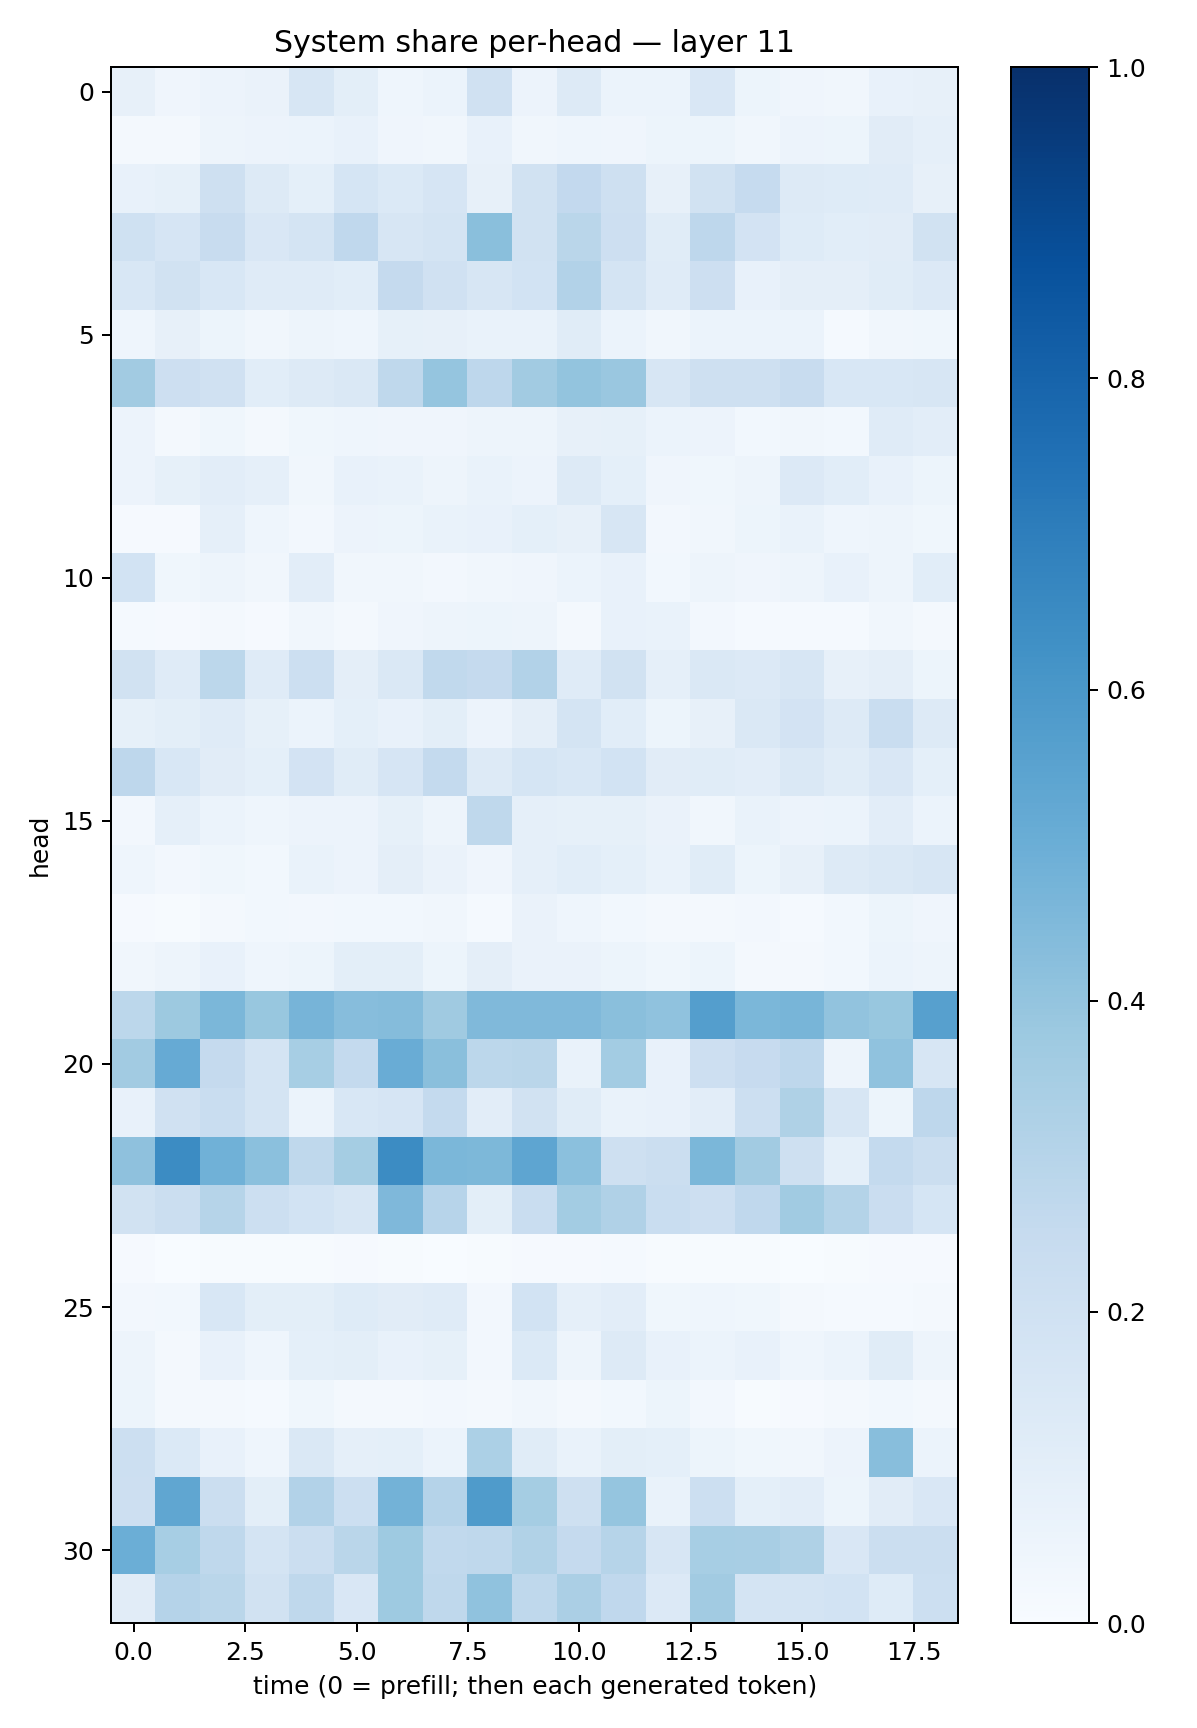

The file beside this chart, header and first rows:
0.07950439, 0.042924106, 0.05671775, 0.06500468, 0.16294363, 0.09949024, 0.04468901, 0.05860337, 0.1979201, 0.05692714, 0.13171893, 0.05936221, 0.062420167, 0.15013298, 0.053670213, 0.039546013, 0.032971915, 0.071587056, 0.08083368
0.02312, 0.02087, 0.04713, 0.05668, 0.06099, 0.07246, 0.03998, 0.0332, 0.07416, 0.03466, 0.04649, 0.03992, 0.0512, 0.0518, 0.03335, 0.05698, 0.0533, 0.1122, 0.08645
0.07668, 0.0846, 0.2082, 0.1313, 0.09133, 0.1691, 0.1398, 0.1668, 0.07829, 0.1894, 0.2613, 0.2082, 0.07824, 0.1909, 0.2485, 0.127, 0.1215, 0.1201, 0.08102
0.2024, 0.1652, 0.2405, 0.1487, 0.1786, 0.2668, 0.1567, 0.1785, 0.4226, 0.1903, 0.2874, 0.2127, 0.1162, 0.2747, 0.1807, 0.1216, 0.1065, 0.1129, 0.1947
0.153, 0.1878, 0.1547, 0.1208, 0.1193, 0.108, 0.2528, 0.1966, 0.1605, 0.1865, 0.3099, 0.1776, 0.1207, 0.214, 0.07233, 0.09517, 0.09689, 0.1139, 0.1356
0.04488, 0.07874, 0.05456, 0.03449, 0.04743, 0.04375, 0.08249, 0.08186, 0.06893, 0.06682, 0.1156, 0.06163, 0.03492, 0.06043, 0.06023, 0.05955, 0.01528, 0.03353, 0.03539
0.3596, 0.2141, 0.1976, 0.1091, 0.1313, 0.147, 0.2699, 0.3956, 0.277, 0.3598, 0.4021, 0.3843, 0.1569, 0.208, 0.2086, 0.2386, 0.1534, 0.1539, 0.1583
0.05691, 0.01605, 0.03894, 0.02045, 0.0363, 0.04339, 0.03941, 0.04113, 0.04963, 0.04973, 0.07908, 0.08517, 0.06173, 0.05609, 0.02748, 0.03229, 0.03093, 0.12, 0.1035
0.05538, 0.08426, 0.1023, 0.08721, 0.03279, 0.07282, 0.06748, 0.0472, 0.07008, 0.05795, 0.1304, 0.0917, 0.04037, 0.03878, 0.04917, 0.1349, 0.1089, 0.0731, 0.05385
0.01119, 0.01038, 0.0888, 0.04518, 0.02413, 0.05822, 0.05146, 0.0681, 0.07341, 0.09134, 0.08183, 0.1622, 0.02554, 0.03401, 0.05367, 0.06669, 0.04543, 0.04736, 0.03562
0.1871, 0.03576, 0.04704, 0.03482, 0.105, 0.03137, 0.0331, 0.02679, 0.03241, 0.04189, 0.05963, 0.0741, 0.03086, 0.0475, 0.04264, 0.04698, 0.07803, 0.04879, 0.1078
0.01206, 0.01115, 0.01642, 0.01022, 0.03508, 0.02153, 0.04177, 0.04768, 0.05169, 0.05042, 0.01715, 0.07491, 0.06733, 0.0257, 0.01187, 0.01459, 0.01559, 0.03159, 0.01859
0.189, 0.1179, 0.2789, 0.1187, 0.2168, 0.09619, 0.1429, 0.2654, 0.2526, 0.3105, 0.1184, 0.194, 0.0888, 0.1407, 0.1332, 0.1572, 0.08203, 0.09682, 0.05312
0.08256, 0.09978, 0.1201, 0.08247, 0.06062, 0.09145, 0.07545, 0.1009, 0.0576, 0.09597, 0.1784, 0.1086, 0.05366, 0.08052, 0.1442, 0.1828, 0.1288, 0.2311, 0.1313
0.2736, 0.1559, 0.1104, 0.09254, 0.1814, 0.1142, 0.1676, 0.2578, 0.1261, 0.1689, 0.1548, 0.1848, 0.1119, 0.115, 0.1042, 0.1463, 0.117, 0.1516, 0.09315
0.02541, 0.08965, 0.0594, 0.04407, 0.05713, 0.05482, 0.08392, 0.04991, 0.2725, 0.08799, 0.08376, 0.08575, 0.06379, 0.03174, 0.06991, 0.05765, 0.05868, 0.1044, 0.0593
0.04394, 0.02607, 0.03618, 0.02885, 0.06656, 0.0581, 0.09706, 0.06528, 0.04126, 0.08774, 0.1075, 0.09169, 0.06795, 0.1157, 0.05456, 0.07931, 0.1284, 0.1426, 0.1635
0.009986, 0.004175, 0.02157, 0.03121, 0.02498, 0.02958, 0.03044, 0.03225, 0.01474, 0.06418, 0.04559, 0.02757, 0.02126, 0.02005, 0.02349, 0.01481, 0.02918, 0.0522, 0.03934
0.03375, 0.04709, 0.07285, 0.0446, 0.05412, 0.0995, 0.09817, 0.05438, 0.09486, 0.06402, 0.06499, 0.05272, 0.03855, 0.05449, 0.02142, 0.02181, 0.03118, 0.05904, 0.04764
0.2775, 0.3776, 0.4579, 0.3874, 0.4689, 0.4299, 0.4361, 0.3685, 0.4468, 0.446, 0.4481, 0.4226, 0.41, 0.5679, 0.4572, 0.4659, 0.4026, 0.3868, 0.5596
0.3627, 0.512, 0.2503, 0.1765, 0.3471, 0.2563, 0.5076, 0.4248, 0.2806, 0.2879, 0.06939, 0.3558, 0.07551, 0.2142, 0.2429, 0.2761, 0.04873, 0.4087, 0.1599
0.07527, 0.196, 0.2337, 0.1738, 0.06151, 0.1544, 0.1653, 0.2547, 0.1046, 0.189, 0.116, 0.06689, 0.07608, 0.1018, 0.2165, 0.3238, 0.1602, 0.05262, 0.2745
0.4106, 0.6462, 0.4847, 0.4191, 0.2733, 0.3535, 0.6469, 0.4599, 0.4558, 0.537, 0.4198, 0.2055, 0.2258, 0.4609, 0.3627, 0.2041, 0.09149, 0.2565, 0.2251
0.1891, 0.2193, 0.2986, 0.2173, 0.184, 0.1566, 0.4528, 0.2943, 0.09954, 0.2333, 0.3565, 0.3179, 0.2318, 0.2116, 0.269, 0.3637, 0.307, 0.2295, 0.1684
0.01158, 0.002532, 0.007352, 0.005039, 0.00724, 0.01087, 0.006684, 0.003855, 0.004996, 0.00941, 0.007842, 0.01189, 0.007379, 0.005385, 0.004095, 0.002946, 0.005245, 0.009587, 0.009194
0.0266, 0.02937, 0.1533, 0.09971, 0.1005, 0.1241, 0.1103, 0.1176, 0.02432, 0.1873, 0.08719, 0.1019, 0.03665, 0.04682, 0.03591, 0.02032, 0.0142, 0.01296, 0.01859
0.04853, 0.01964, 0.07637, 0.04607, 0.09254, 0.09987, 0.07363, 0.0843, 0.02715, 0.1378, 0.05066, 0.1251, 0.07061, 0.06142, 0.0718, 0.04627, 0.06137, 0.1152, 0.04839
0.05184, 0.0188, 0.01582, 0.01214, 0.03592, 0.02254, 0.02188, 0.02427, 0.02034, 0.03372, 0.0192, 0.02993, 0.05252, 0.02381, 0.006664, 0.008217, 0.01711, 0.02859, 0.01799
0.2171, 0.1406, 0.07521, 0.04503, 0.1457, 0.08747, 0.09138, 0.06063, 0.33, 0.1161, 0.07025, 0.1011, 0.09051, 0.05186, 0.03662, 0.03153, 0.05611, 0.4264, 0.06025
0.2145, 0.5339, 0.2206, 0.1009, 0.3087, 0.2153, 0.4803, 0.303, 0.5836, 0.3521, 0.205, 0.3972, 0.06879, 0.215, 0.09085, 0.1053, 0.05098, 0.1111, 0.1503
0.4972, 0.3459, 0.2713, 0.1786, 0.2255, 0.2865, 0.3723, 0.2647, 0.2705, 0.3143, 0.2504, 0.2996, 0.161, 0.3458, 0.3399, 0.3208, 0.1488, 0.2249, 0.2198
0.1101, 0.3018, 0.2868, 0.1897, 0.2708, 0.1521, 0.374, 0.2728, 0.4084, 0.2708, 0.3346, 0.2688, 0.134, 0.3625, 0.1734, 0.176, 0.1859, 0.1249, 0.2153
